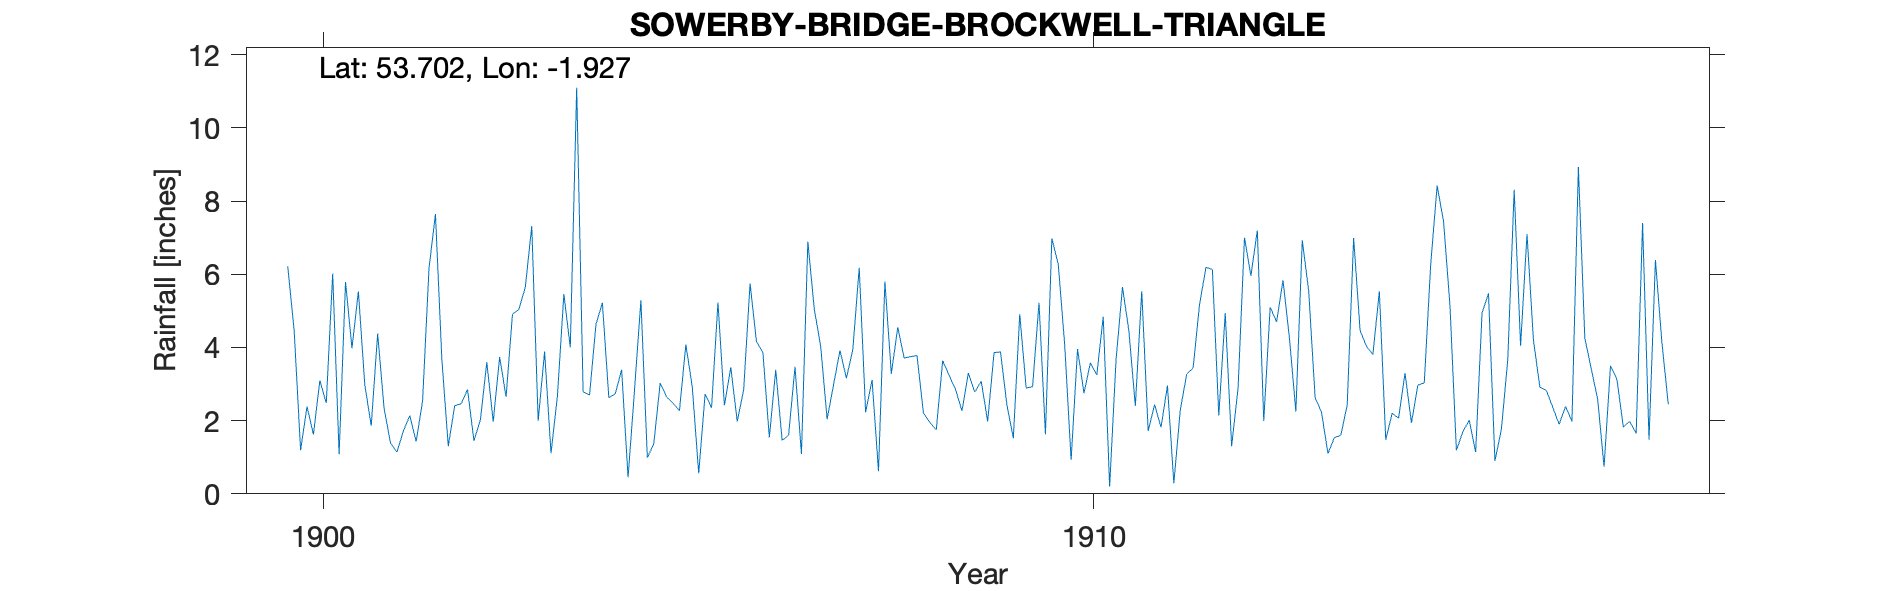

Data behind this chart, as committed beside it:
SOWERBY-BRIDGE-BROCKWELL-TRIANGLE, , , , , , , , , , , , , , , , , , , , 
Grid ref, SE049228, Long, -1.927, Lat, 53.7, Elevation, 500, ft., , , , , , , , , , , , 
Station no, RR7665, , , , , , , , , , , , , , , , , , , 
, 1900, 1901, 1902, 1903, 1904, 1905, 1906, 1907, 1908, 1909, 1910, 1911, 1912, 1913, 1914, 1915, 1916, 1917, 1918, 1919
January, 6.22, 2.98, 3.68, 5.04, 4.63, 2.48, 5.75, 2.04, 3.71, 3.08, 6.27, 2.4, 6.13, 4.26, 4.03, 7.45, 4.05, 2.59, , 
February, 4.46, 1.86, 1.3, 5.65, 5.22, 2.27, 4.16, 2.98, 3.75, 1.98, 4.07, 5.54, 2.14, 2.25, 3.81, 5.15, 7.1, 0.74, , 
March, 1.19, 4.38, 2.41, 7.32, 2.63, 4.08, 3.86, 3.92, 3.78, 3.86, 0.93, 1.72, 4.94, 6.93, 5.54, 1.19, 4.2, 3.5, , 
April, 2.39, 2.34, 2.46, 2, 2.73, 2.92, 1.54, 3.16, 2.21, 3.88, 3.96, 2.44, 1.3, 5.54, 1.48, 1.69, 2.92, 3.13, , 
May, 1.62, 1.39, 2.85, 3.89, 3.39, 0.56, 3.39, 3.94, 1.95, 2.43, 2.75, 1.82, 2.88, 2.63, 2.2, 2.02, 2.83, 1.83, , 
June, 3.1, 1.14, 1.45, 1.11, 0.45, 2.73, 1.46, 6.18, 1.75, 1.52, 3.58, 2.96, 7, 2.23, 2.07, 1.14, 2.37, 1.98, , 
July, 2.48, 1.71, 2.02, 2.67, 2.82, 2.35, 1.6, 2.23, 3.64, 4.91, 3.25, 0.29, 5.96, 1.1, 3.3, 4.95, 1.9, 1.65, , 
August, 6.02, 2.14, 3.6, 5.46, 5.29, 5.23, 3.47, 3.11, 3.24, 2.89, 4.84, 2.29, 7.2, 1.54, 1.94, 5.48, 2.39, 7.4, , 
September, 1.08, 1.43, 1.97, 4, 0.99, 2.42, 1.09, 0.62, 2.85, 2.93, 0.2, 3.27, 1.99, 1.6, 2.97, 0.9, 1.98, 1.48, , 
October, 5.79, 2.54, 3.74, 11.1, 1.36, 3.46, 6.89, 5.8, 2.27, 5.22, 3.67, 3.44, 5.1, 2.43, 3.03, 1.75, 8.93, 6.39, , 
November, 3.98, 6.16, 2.65, 2.79, 3.03, 1.98, 5.05, 3.28, 3.3, 1.63, 5.65, 5.17, 4.7, 6.99, 6.27, 3.65, 4.26, 4.15, , 
December, 5.53, 7.65, 4.91, 2.7, 2.65, 2.84, 4.03, 4.55, 2.78, 6.98, 4.45, 6.19, 5.84, 4.47, 8.42, 8.31, 3.42, 2.45, , 
Total, 43.86, 35.72, 33.04, 53.73, 35.19, 33.32, 42.29, 41.81, 35.23, 41.31, 43.62, 37.53, 55.18, 41.97, 45.06, 43.68, 46.35, 37.29, , 
NGR is Brockwell House, which fits the r…, , , , , , , , , , , , , , , , , , , , 
The 1910s record has a faint Mill Ho by …, , , , , , , , , , , , , , , , , , , , 
